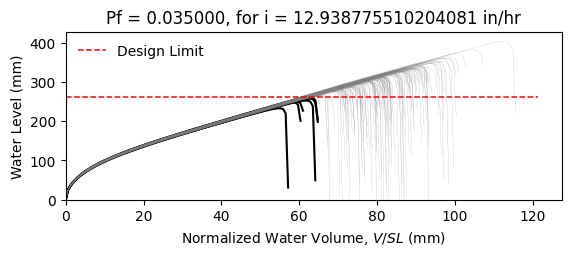

The file beside this chart, header and first rows:
W8X24, L = 360.0 in, slope = 0.020833333333333332 in/in, dead load = 6.944444444444444e-05 kip/in…
zwlim AISC Appendix 2, zwlim DAMP, zwlim Proposed for ASCE 7, zwlim Neglect Ponding, dhnom Denver, dhnom New York, dhnom New Orleans, dh Denver, dh New York, dh New Orleans, dmax
9.746, 8.072, 8.272, 11.36, 0.5552, 0.5552, 0.5552, 2.788, 2.788, 2.788, 12.9, Safe, 
9.746, 8.072, 8.272, 11.36, 0.5552, 0.5552, 0.5552, 2.788, 2.788, 2.788, 11.47, Safe, 
9.746, 8.072, 8.272, 11.36, 0.5552, 0.5552, 0.5552, 2.788, 2.788, 2.788, 11.18, Safe, 
9.746, 8.072, 8.272, 11.36, 0.5552, 0.5552, 0.5552, 2.788, 2.788, 2.788, 13.07, Safe, 
9.746, 8.072, 8.272, 11.36, 0.5552, 0.5552, 0.5552, 2.788, 2.788, 2.788, 10.71, Safe, 
9.746, 8.072, 8.272, 11.36, 0.5552, 0.5552, 0.5552, 2.788, 2.788, 2.788, 15.88, Safe, 
9.746, 8.072, 8.272, 11.36, 0.5552, 0.5552, 0.5552, 2.788, 2.788, 2.788, 12.13, Safe, 
9.746, 8.072, 8.272, 11.36, 0.5552, 0.5552, 0.5552, 2.788, 2.788, 2.788, 11.02, Safe, 
9.746, 8.072, 8.272, 11.36, 0.5552, 0.5552, 0.5552, 2.788, 2.788, 2.788, 12.65, Safe, 
9.746, 8.072, 8.272, 11.36, 0.5552, 0.5552, 0.5552, 2.788, 2.788, 2.788, 11.88, Safe, 
9.746, 8.072, 8.272, 11.36, 0.5552, 0.5552, 0.5552, 2.788, 2.788, 2.788, 10.38, Safe, 
9.746, 8.072, 8.272, 11.36, 0.5552, 0.5552, 0.5552, 2.788, 2.788, 2.788, 10.13, Fail, 
9.746, 8.072, 8.272, 11.36, 0.5552, 0.5552, 0.5552, 2.788, 2.788, 2.788, 12.92, Safe, 
9.746, 8.072, 8.272, 11.36, 0.5552, 0.5552, 0.5552, 2.788, 2.788, 2.788, 11.28, Safe, 
9.746, 8.072, 8.272, 11.36, 0.5552, 0.5552, 0.5552, 2.788, 2.788, 2.788, 12.92, Safe, 
9.746, 8.072, 8.272, 11.36, 0.5552, 0.5552, 0.5552, 2.788, 2.788, 2.788, 11.83, Safe, 
9.746, 8.072, 8.272, 11.36, 0.5552, 0.5552, 0.5552, 2.788, 2.788, 2.788, 12.24, Safe, 
9.746, 8.072, 8.272, 11.36, 0.5552, 0.5552, 0.5552, 2.788, 2.788, 2.788, 13.42, Safe, 
9.746, 8.072, 8.272, 11.36, 0.5552, 0.5552, 0.5552, 2.788, 2.788, 2.788, 11, Safe, 
9.746, 8.072, 8.272, 11.36, 0.5552, 0.5552, 0.5552, 2.788, 2.788, 2.788, 11.66, Safe, 
9.746, 8.072, 8.272, 11.36, 0.5552, 0.5552, 0.5552, 2.788, 2.788, 2.788, 10.89, Safe, 
9.746, 8.072, 8.272, 11.36, 0.5552, 0.5552, 0.5552, 2.788, 2.788, 2.788, 12.89, Safe, 
9.746, 8.072, 8.272, 11.36, 0.5552, 0.5552, 0.5552, 2.788, 2.788, 2.788, 13.08, Safe, 
9.746, 8.072, 8.272, 11.36, 0.5552, 0.5552, 0.5552, 2.788, 2.788, 2.788, 11.99, Safe, 
9.746, 8.072, 8.272, 11.36, 0.5552, 0.5552, 0.5552, 2.788, 2.788, 2.788, 11.6, Safe, 
9.746, 8.072, 8.272, 11.36, 0.5552, 0.5552, 0.5552, 2.788, 2.788, 2.788, 10.26, Fail, 
9.746, 8.072, 8.272, 11.36, 0.5552, 0.5552, 0.5552, 2.788, 2.788, 2.788, 12.71, Safe, 
9.746, 8.072, 8.272, 11.36, 0.5552, 0.5552, 0.5552, 2.788, 2.788, 2.788, 12.23, Safe, 
9.746, 8.072, 8.272, 11.36, 0.5552, 0.5552, 0.5552, 2.788, 2.788, 2.788, 11.1, Safe, 
9.746, 8.072, 8.272, 11.36, 0.5552, 0.5552, 0.5552, 2.788, 2.788, 2.788, 13.65, Safe, 
9.746, 8.072, 8.272, 11.36, 0.5552, 0.5552, 0.5552, 2.788, 2.788, 2.788, 12.42, Safe, 
9.746, 8.072, 8.272, 11.36, 0.5552, 0.5552, 0.5552, 2.788, 2.788, 2.788, 12.52, Safe, 
9.746, 8.072, 8.272, 11.36, 0.5552, 0.5552, 0.5552, 2.788, 2.788, 2.788, 11.41, Safe, 
9.746, 8.072, 8.272, 11.36, 0.5552, 0.5552, 0.5552, 2.788, 2.788, 2.788, 13.45, Safe, 
9.746, 8.072, 8.272, 11.36, 0.5552, 0.5552, 0.5552, 2.788, 2.788, 2.788, 12.77, Safe, 
9.746, 8.072, 8.272, 11.36, 0.5552, 0.5552, 0.5552, 2.788, 2.788, 2.788, 11.02, Safe, 
9.746, 8.072, 8.272, 11.36, 0.5552, 0.5552, 0.5552, 2.788, 2.788, 2.788, 12.33, Safe, 
9.746, 8.072, 8.272, 11.36, 0.5552, 0.5552, 0.5552, 2.788, 2.788, 2.788, 12.66, Safe, 
9.746, 8.072, 8.272, 11.36, 0.5552, 0.5552, 0.5552, 2.788, 2.788, 2.788, 13.17, Safe, 
9.746, 8.072, 8.272, 11.36, 0.5552, 0.5552, 0.5552, 2.788, 2.788, 2.788, 10.52, Safe, 
9.746, 8.072, 8.272, 11.36, 0.5552, 0.5552, 0.5552, 2.788, 2.788, 2.788, 13.64, Safe, 
9.746, 8.072, 8.272, 11.36, 0.5552, 0.5552, 0.5552, 2.788, 2.788, 2.788, 11.52, Safe, 
9.746, 8.072, 8.272, 11.36, 0.5552, 0.5552, 0.5552, 2.788, 2.788, 2.788, 11.86, Safe, 
9.746, 8.072, 8.272, 11.36, 0.5552, 0.5552, 0.5552, 2.788, 2.788, 2.788, 11.83, Safe, 
9.746, 8.072, 8.272, 11.36, 0.5552, 0.5552, 0.5552, 2.788, 2.788, 2.788, 13.14, Safe, 
9.746, 8.072, 8.272, 11.36, 0.5552, 0.5552, 0.5552, 2.788, 2.788, 2.788, 10.52, Safe, 
9.746, 8.072, 8.272, 11.36, 0.5552, 0.5552, 0.5552, 2.788, 2.788, 2.788, 12.14, Safe, 
9.746, 8.072, 8.272, 11.36, 0.5552, 0.5552, 0.5552, 2.788, 2.788, 2.788, 11.24, Safe, 
9.746, 8.072, 8.272, 11.36, 0.5552, 0.5552, 0.5552, 2.788, 2.788, 2.788, 12.13, Safe, 
9.746, 8.072, 8.272, 11.36, 0.5552, 0.5552, 0.5552, 2.788, 2.788, 2.788, 11.09, Safe, 
9.746, 8.072, 8.272, 11.36, 0.5552, 0.5552, 0.5552, 2.788, 2.788, 2.788, 12.86, Safe, 
9.746, 8.072, 8.272, 11.36, 0.5552, 0.5552, 0.5552, 2.788, 2.788, 2.788, 9.837, Fail, 
9.746, 8.072, 8.272, 11.36, 0.5552, 0.5552, 0.5552, 2.788, 2.788, 2.788, 12.26, Safe, 
9.746, 8.072, 8.272, 11.36, 0.5552, 0.5552, 0.5552, 2.788, 2.788, 2.788, 11.37, Safe, 
9.746, 8.072, 8.272, 11.36, 0.5552, 0.5552, 0.5552, 2.788, 2.788, 2.788, 13.78, Safe, 
9.746, 8.072, 8.272, 11.36, 0.5552, 0.5552, 0.5552, 2.788, 2.788, 2.788, 11.14, Safe, 
9.746, 8.072, 8.272, 11.36, 0.5552, 0.5552, 0.5552, 2.788, 2.788, 2.788, 11.84, Safe, 
9.746, 8.072, 8.272, 11.36, 0.5552, 0.5552, 0.5552, 2.788, 2.788, 2.788, 11.19, Safe, 
9.746, 8.072, 8.272, 11.36, 0.5552, 0.5552, 0.5552, 2.788, 2.788, 2.788, 10.4, Safe, 
... 142 more rows
